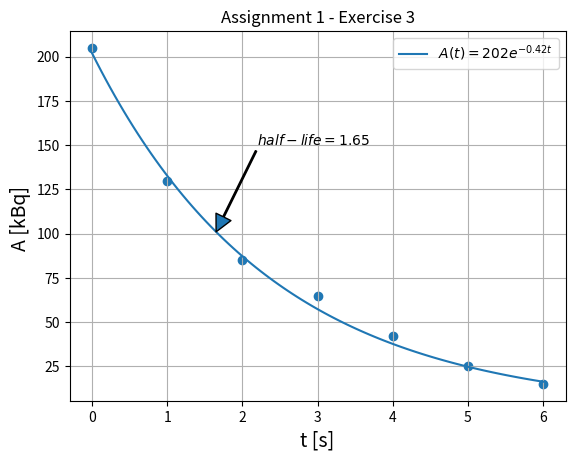

The matplotlib source for this figure:
#!/usr/bin/env python3
# -*- coding: utf-8 -*-
"""
Created on Sat Jan 24 14:40:08 2026

@author: cecilia.costa
"""

import numpy as np
import matplotlib.pyplot as plt
import scipy.optimize as optimize

fig, ax = plt.subplots();

# The following values (A, [kBq]) represents the decay of a raioactive sample, according to the exercise 3,
# in relation to time (x, t[s])
A = [205, 130, 85, 65, 42, 25, 15]
x = [0, 1, 2, 3, 4, 5, 6]

# Following the exercise requests, we first plot the sample values as scattered points
ax.scatter(x, A)

# Following the given function model representing the sample decay, we plot the curve on the specified interval
t = np.linspace(0, 6, 100)
At_lambda = lambda t: 202*np.exp(-0.42*t)
At = At_lambda(t)

# Plot the function with the function legend
ax.plot(t, At, label=r"$A(t)=202e^{-0.42t}$")

# Following the exercise suggestion, to find the sample half-life we subtract 101 from the original function

Ft = lambda t : 202*np.exp(-0.42*t) - 101

# Finding the new equation root, we obtain the time the sample reaches its half-life
Ft_hl = optimize.brentq(Ft, 0, 6)
ax.annotate(rf"$half-life = {{{Ft_hl:.3}}}$", xy = (Ft_hl, 101), xytext=(2.2, 150),arrowprops=dict(width=1))

ax.set_xlabel("t [s]", fontsize=14)
ax.set_ylabel("A [kBq] ", fontsize=14)
ax.legend(loc="upper right", fontsize=10)
ax.set_title("Assignment 1 - Exercise 3")
ax.grid()
